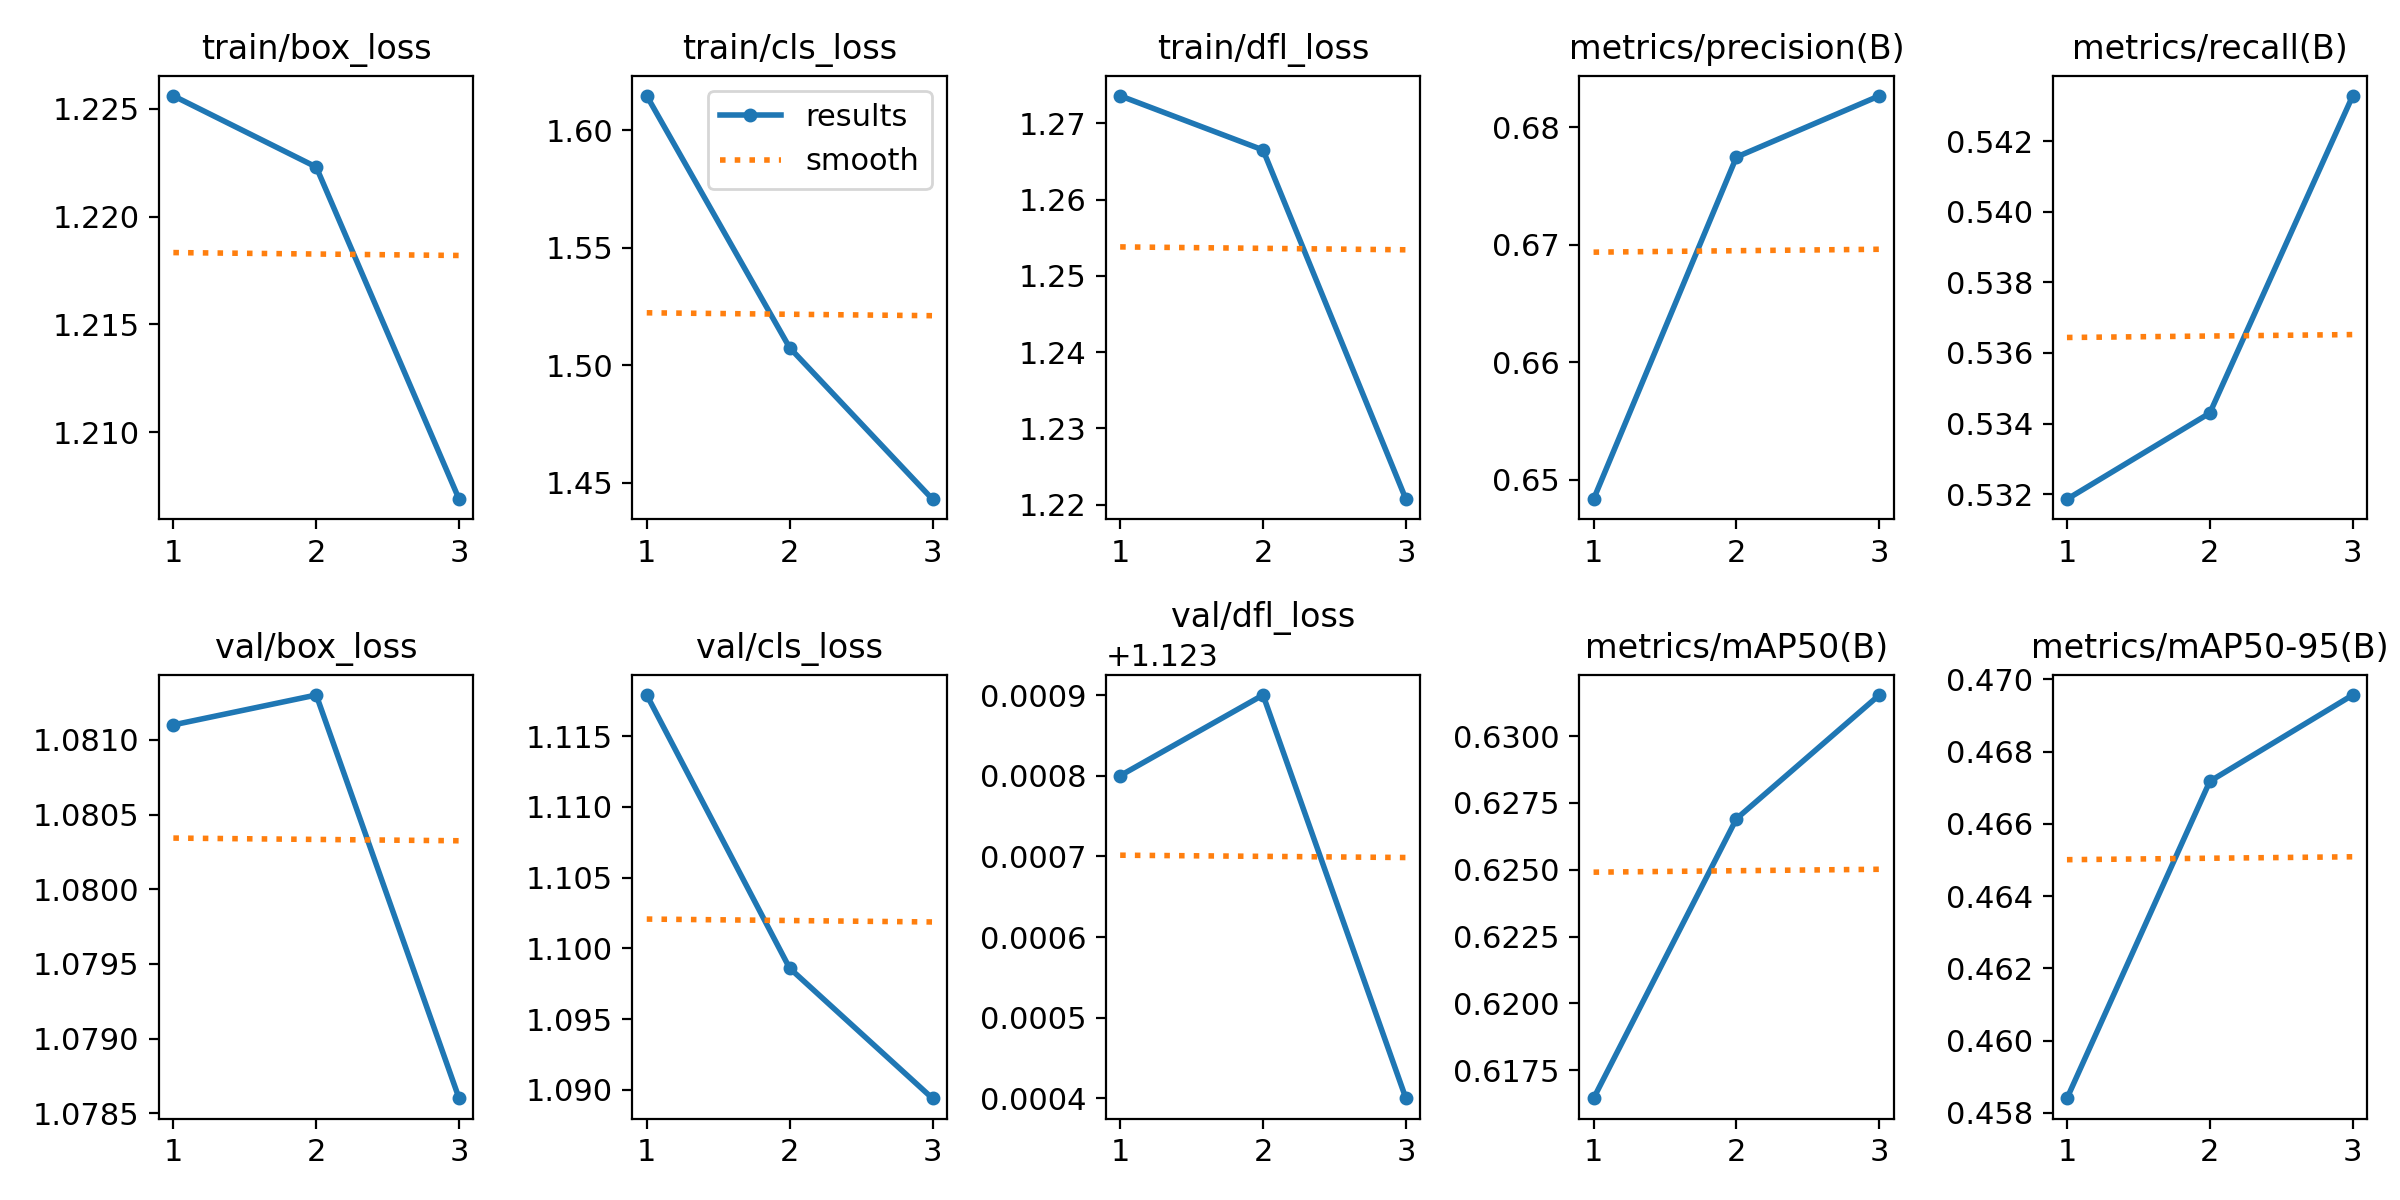

Values plotted in this chart, from the file beside it:
epoch, train/box_loss, train/cls_loss, train/dfl_loss, metrics/precision(B), metrics/recall(B), metrics/mAP50(B), metrics/mAP50-95(B), val/box_loss, val/cls_loss, val/dfl_loss, lr/pg0, lr/pg1, lr/pg2
1, 1.226, 1.615, 1.274, 0.6483, 0.5319, 0.6165, 0.4584, 1.081, 1.118, 1.124, 8.33e-06, 8.33e-06, 8.33e-06
2, 1.222, 1.507, 1.266, 0.6775, 0.5343, 0.6269, 0.4672, 1.081, 1.099, 1.124, 1.196e-05, 1.196e-05, 1.196e-05
3, 1.207, 1.443, 1.221, 0.6827, 0.5433, 0.6315, 0.4696, 1.079, 1.089, 1.123, 9.3058e-06, 9.3058e-06, 9.3058e-06
